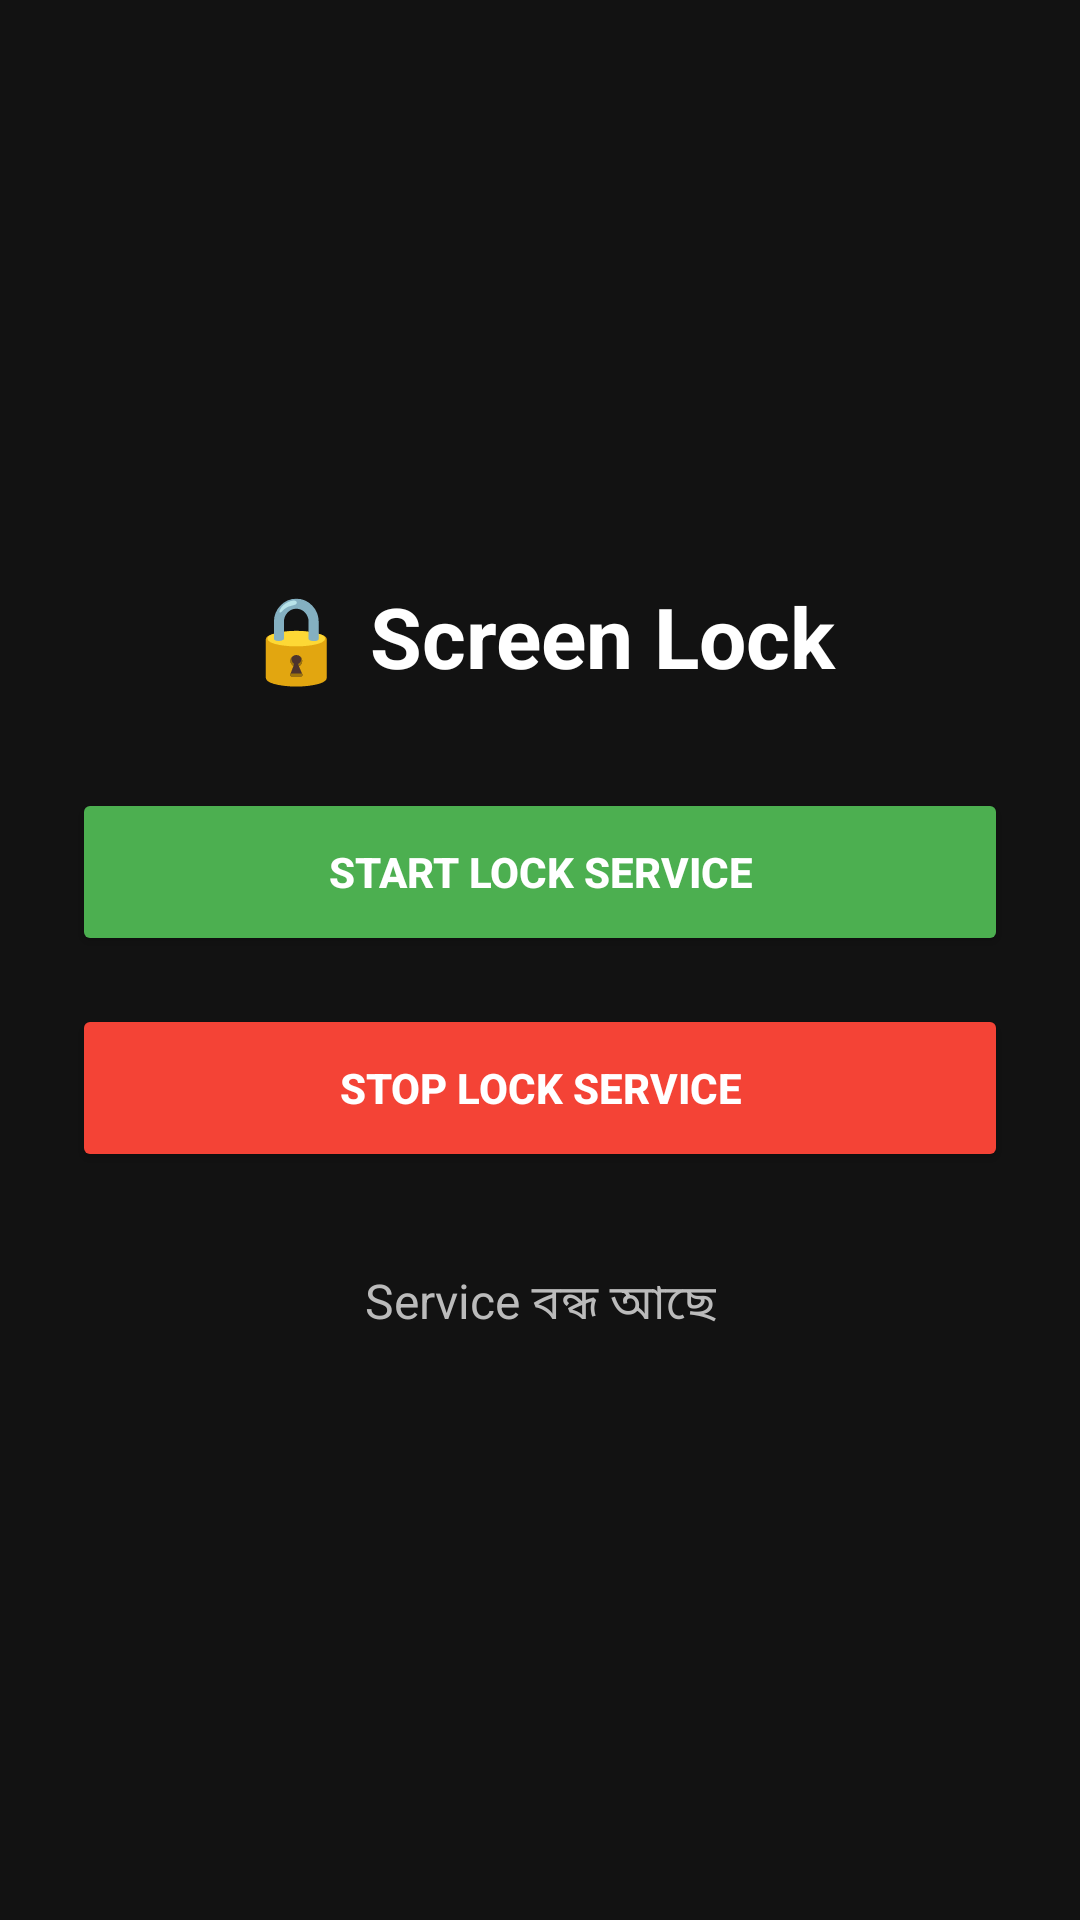

Reconstruct the res/layout file that produces this screen, plus the resources it refers to.
<!-- AndroidManifest.xml: application theme AppTheme -->
<!-- res/layout/activity_main.xml -->
<?xml version="1.0" encoding="utf-8"?>
<LinearLayout xmlns:android="http://schemas.android.com/apk/res/android"
    android:layout_width="match_parent"
    android:layout_height="match_parent"
    android:orientation="vertical"
    android:gravity="center"
    android:padding="24dp"
    android:background="#121212">

    <TextView
        android:layout_width="wrap_content"
        android:layout_height="wrap_content"
        android:text="🔒 Screen Lock"
        android:textSize="28sp"
        android:textColor="#FFFFFF"
        android:textStyle="bold"
        android:layout_marginBottom="32dp"/>

    <Button
        android:id="@+id/btn_start"
        android:layout_width="match_parent"
        android:layout_height="56dp"
        android:text="START LOCK SERVICE"
        android:backgroundTint="#4CAF50"
        android:textColor="#FFFFFF"
        android:textStyle="bold"
        android:layout_marginBottom="16dp"/>

    <Button
        android:id="@+id/btn_stop"
        android:layout_width="match_parent"
        android:layout_height="56dp"
        android:text="STOP LOCK SERVICE"
        android:backgroundTint="#F44336"
        android:textColor="#FFFFFF"
        android:textStyle="bold"
        android:layout_marginBottom="32dp"/>

    <TextView
        android:id="@+id/tv_status"
        android:layout_width="wrap_content"
        android:layout_height="wrap_content"
        android:text="Service বন্ধ আছে"
        android:textSize="16sp"
        android:textColor="#BBBBBB"
        android:gravity="center"/>

</LinearLayout>
<!-- resources referenced by this layout -->
<resources>
  <style name="AppTheme" parent="Theme.AppCompat.Light.DarkActionBar">
          <item name="colorPrimary">#121212</item>
          <item name="colorPrimaryDark">#000000</item>
          <item name="colorAccent">#4CAF50</item>
      </style>
</resources>
